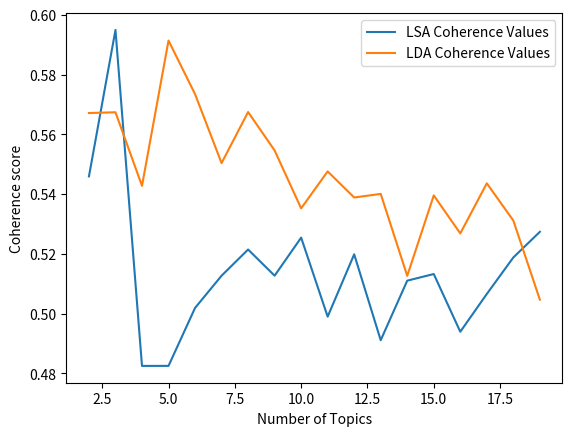

Source code (Python):
import matplotlib.pyplot as plt

start, stop, step = 2, 20, 1
lsa_coherence_values = [0.5459720127964642, 0.5949904017967492, 0.48253582109735077, 0.4825509633916619, 0.5019398616256749, 0.5127287889709812, 0.5214922134631028, 0.5127386283474138, 0.5254735383103201, 0.499028422960078, 0.5198856174907144, 0.49114118828813436, 0.5110701881454895, 0.5132904094894671, 0.4939743060816412, 0.5066170579997293, 0.5188344136197494, 0.5274186931729691]
lda_coherence_values = [0.5671708290100346, 0.5674295991933213, 0.5428078498579625, 0.5914221843476277, 0.5735063348481254, 0.5504195422981076, 0.5675113561424626, 0.5546544913980305, 0.5352668032949505, 0.5476407536445725, 0.5389029966032375, 0.54010677600514, 0.5126758784024975, 0.5396087393344203, 0.526880073447269, 0.5436475539766087, 0.5311891712722585, 0.5047205430391132]

lsa_coherence_values_2 = []
lda_coherence_values_2 = []

x = range(start, stop, step)
plt.plot(x, lsa_coherence_values)
plt.plot(x, lda_coherence_values)
plt.xlabel("Number of Topics")
plt.ylabel("Coherence score")
plt.legend(["LSA Coherence Values", "LDA Coherence Values"])
plt.show()